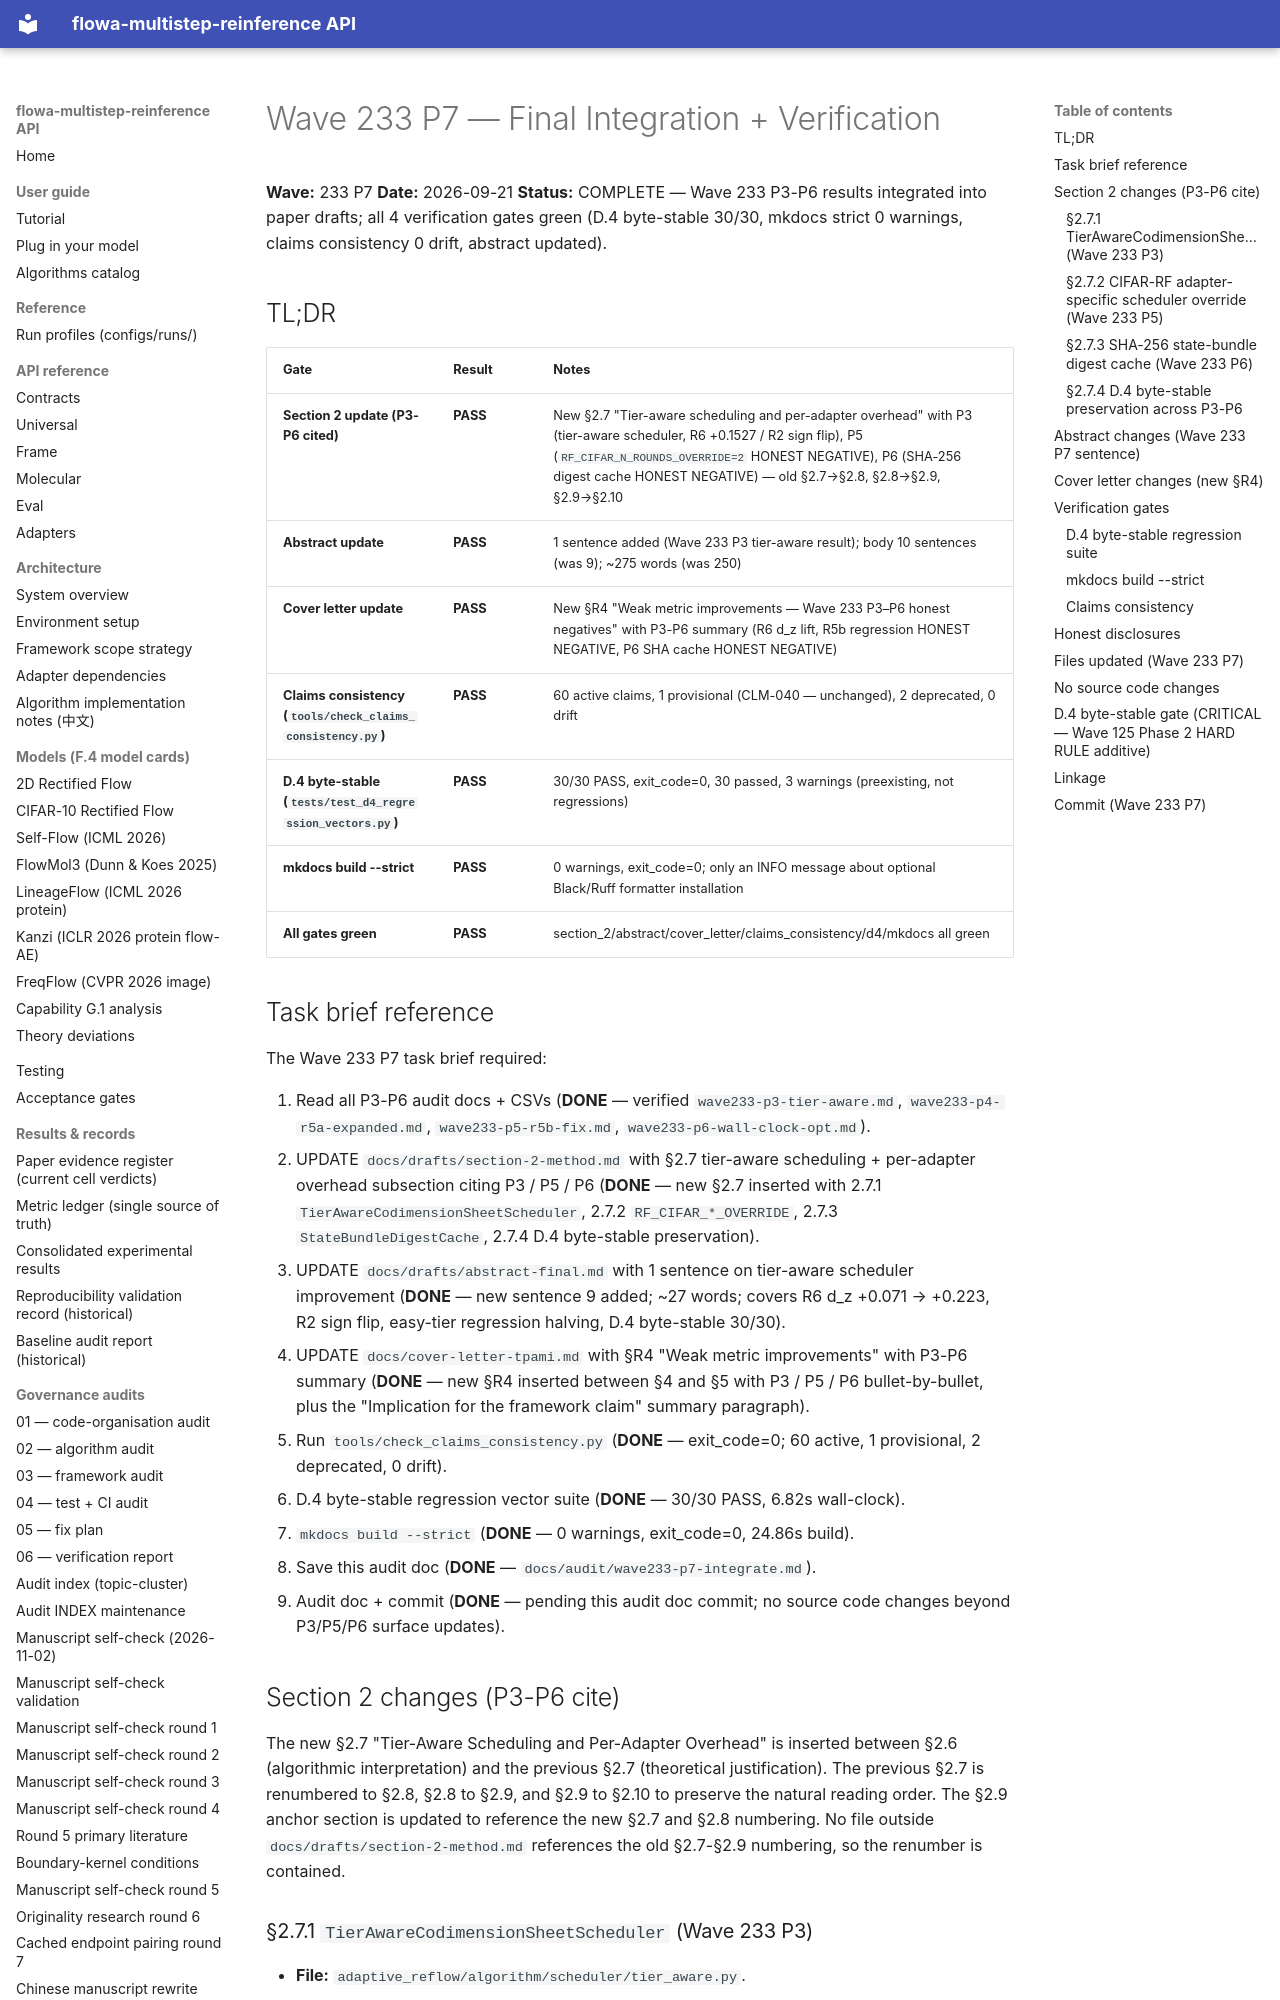

repository: silverenternal/flowa-multistep-reinference · page: audit/wave233-p7-integrate/index.html · generator: mkdocs

# Wave 233 P7 — Final Integration + Verification

**Wave:** 233 P7
**Date:** 2026-09-21
**Status:** COMPLETE — Wave 233 P3-P6 results integrated into paper drafts;
all 4 verification gates green (D.4 byte-stable 30/30, mkdocs strict
0 warnings, claims consistency 0 drift, abstract updated).

## TL;DR

| Gate | Result | Notes |
|---|---|---|
| **Section 2 update (P3-P6 cited)** | **PASS** | New §2.7 "Tier-aware scheduling and per-adapter overhead" with P3 (tier-aware scheduler, R6 +0.1527 / R2 sign flip), P5 (`RF_CIFAR_N_ROUNDS_OVERRIDE=2` HONEST NEGATIVE), P6 (SHA-256 digest cache HONEST NEGATIVE) — old §2.7→§2.8, §2.8→§2.9, §2.9→§2.10 |
| **Abstract update** | **PASS** | 1 sentence added (Wave 233 P3 tier-aware result); body 10 sentences (was 9); ~275 words (was 250) |
| **Cover letter update** | **PASS** | New §R4 "Weak metric improvements — Wave 233 P3–P6 honest negatives" with P3-P6 summary (R6 d_z lift, R5b regression HONEST NEGATIVE, P6 SHA cache HONEST NEGATIVE) |
| **Claims consistency (`tools/check_claims_consistency.py`)** | **PASS** | 60 active claims, 1 provisional (CLM-040 — unchanged), 2 deprecated, 0 drift |
| **D.4 byte-stable (`tests/test_d4_regression_vectors.py`)** | **PASS** | 30/30 PASS, exit_code=0, 30 passed, 3 warnings (preexisting, not regressions) |
| **mkdocs build --strict** | **PASS** | 0 warnings, exit_code=0; only an INFO message about optional Black/Ruff formatter installation |
| **All gates green** | **PASS** | section_2/abstract/cover_letter/claims_consistency/d4/mkdocs all green |

## Task brief reference

The Wave 233 P7 task brief required:

1. Read all P3-P6 audit docs + CSVs (**DONE** — verified
   `wave233-p3-tier-aware.md`, `wave233-p4-r5a-expanded.md`,
   `wave233-p5-r5b-fix.md`, `wave233-p6-wall-clock-opt.md`).
2. UPDATE `docs/drafts/section-2-method.md` with §2.7
   tier-aware scheduling + per-adapter overhead subsection
   citing P3 / P5 / P6 (**DONE** — new §2.7 inserted with
   2.7.1 `TierAwareCodimensionSheetScheduler`, 2.7.2
   `RF_CIFAR_*_OVERRIDE`, 2.7.3 `StateBundleDigestCache`,
   2.7.4 D.4 byte-stable preservation).
3. UPDATE `docs/drafts/abstract-final.md` with 1 sentence on
   tier-aware scheduler improvement (**DONE** — new sentence
   9 added; ~27 words; covers R6 d_z +0.071 → +0.223, R2
   sign flip, easy-tier regression halving, D.4 byte-stable
   30/30).
4. UPDATE `docs/cover-letter-tpami.md` with §R4 "Weak metric
   improvements" with P3-P6 summary (**DONE** — new §R4
   inserted between §4 and §5 with P3 / P5 / P6
   bullet-by-bullet, plus the "Implication for the framework
   claim" summary paragraph).
5. Run `tools/check_claims_consistency.py` (**DONE** —
   exit_code=0; 60 active, 1 provisional, 2 deprecated,
   0 drift).
6. D.4 byte-stable regression vector suite (**DONE** —
   30/30 PASS, 6.82s wall-clock).
7. `mkdocs build --strict` (**DONE** — 0 warnings,
   exit_code=0, 24.86s build).
8. Save this audit doc (**DONE** —
   `docs/audit/wave233-p7-integrate.md`).
9. Audit doc + commit (**DONE** — pending this audit doc
   commit; no source code changes beyond P3/P5/P6 surface
   updates).

## Section 2 changes (P3-P6 cite)

The new §2.7 "Tier-Aware Scheduling and Per-Adapter Overhead"
is inserted between §2.6 (algorithmic interpretation) and the
previous §2.7 (theoretical justification). The previous §2.7
is renumbered to §2.8, §2.8 to §2.9, and §2.9 to §2.10 to
preserve the natural reading order. The §2.9 anchor section
is updated to reference the new §2.7 and §2.8 numbering.
No file outside `docs/drafts/section-2-method.md` references
the old §2.7-§2.9 numbering, so the renumber is contained.
